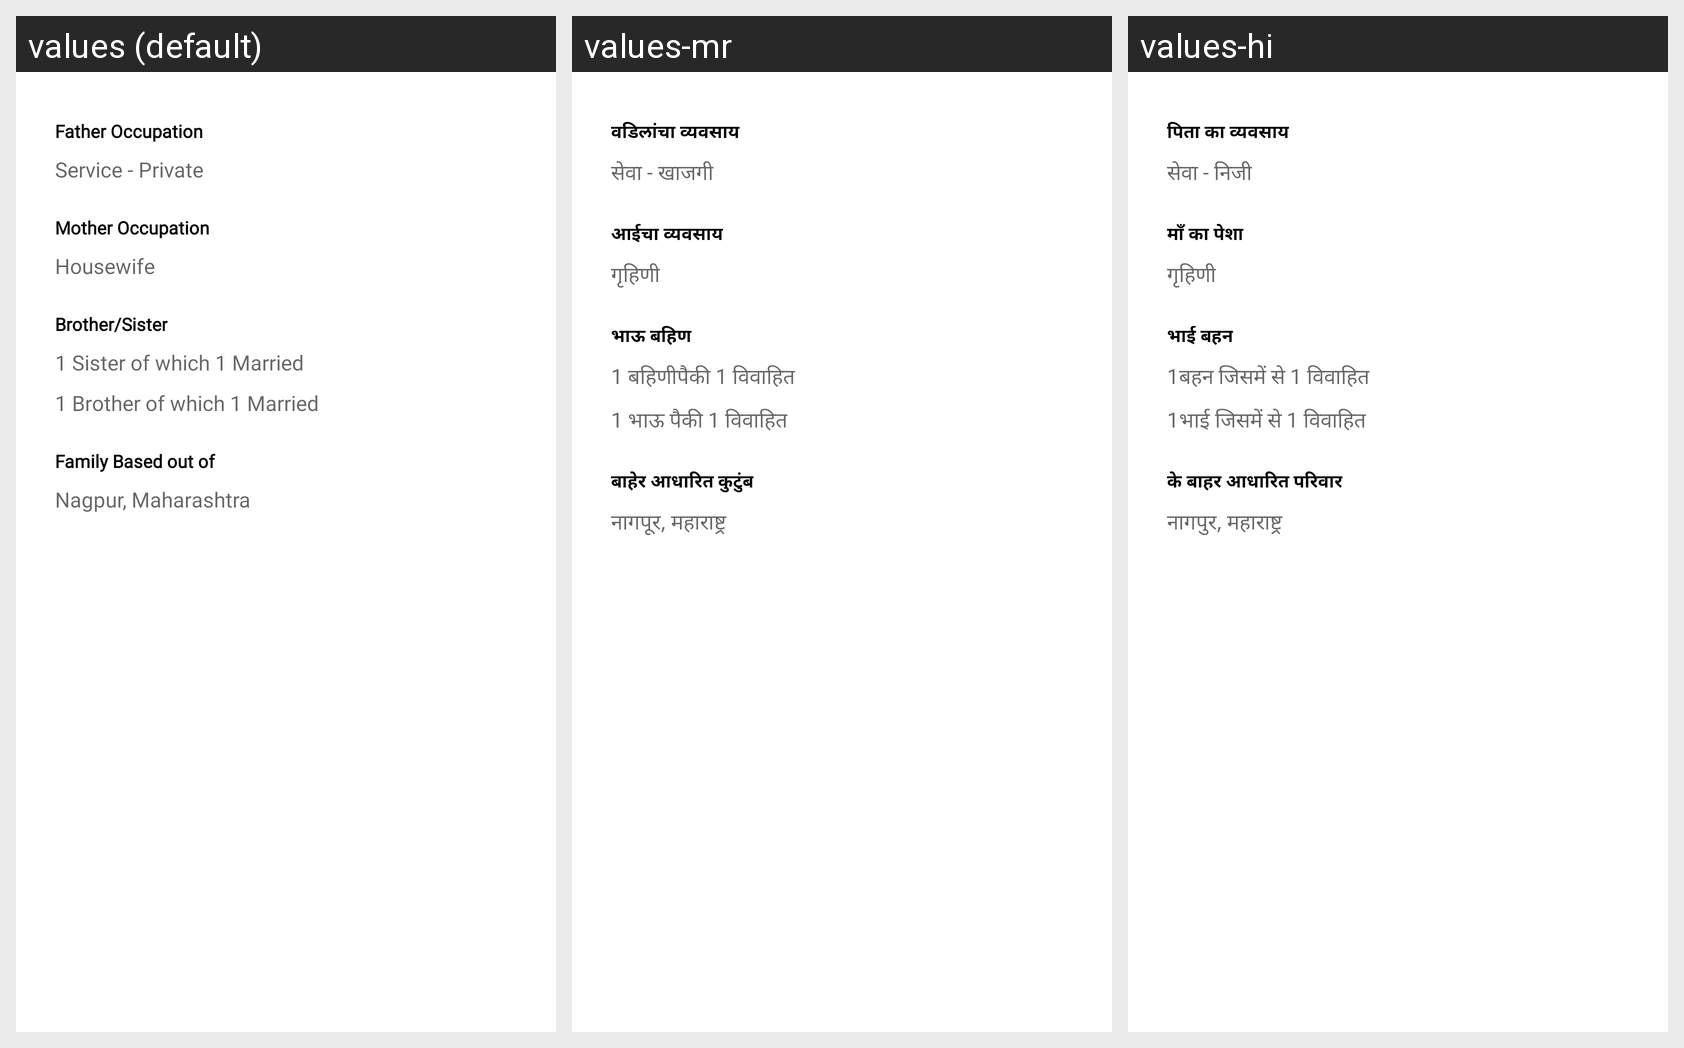

The Android screen above is rendered under several locales of the same app. Produce the string resources it draws, with the default and per-locale values.
Android screen res/layout/fragment_family_detais.xml rendered under 3 locales, left to right: values (default), values-mr, values-hi. Device: Nexus 5 (rendered at 1080×1920; each locale shown at half size, 540×960, under a caption strip naming it); theme Theme.Matrimony.
Strings drawn on this screen, with the default value and each locale's value (text and hints the layout hard-codes, and strings that could not be matched under every locale, appear in the picture but are not listed):

father_occupation
  values: Father Occupation
  values-mr: वडिलांचा व्यवसाय
  values-hi: पिता का व्यवसाय

service_private
  values: Service - Private
  values-mr: सेवा - खाजगी
  values-hi: सेवा - निजी

mother_occupation
  values: Mother Occupation
  values-mr: आईचा व्यवसाय
  values-hi: माँ का पेशा

housewife
  values: Housewife
  values-mr: गृहिणी
  values-hi: गृहिणी

brother_sister
  values: Brother/Sister
  values-mr: भाऊ बहिण
  values-hi: भाई बहन

_1_sister_of_which_1_married
  values: 1 Sister of which 1 Married
  values-mr: 1 बहिणीपैकी 1 विवाहित
  values-hi: 1बहन जिसमें से 1 विवाहित

_1_brother_of_which_1_married
  values: 1 Brother of which 1 Married
  values-mr: 1 भाऊ पैकी 1 विवाहित
  values-hi: 1भाई जिसमें से 1 विवाहित

family_based_out_of
  values: Family Based out of
  values-mr: बाहेर आधारित कुटुंब
  values-hi: के बाहर आधारित परिवार

nagpur_maharashtra
  values: Nagpur, Maharashtra
  values-mr: नागपूर, महाराष्ट्र
  values-hi: नागपुर, महाराष्ट्र
